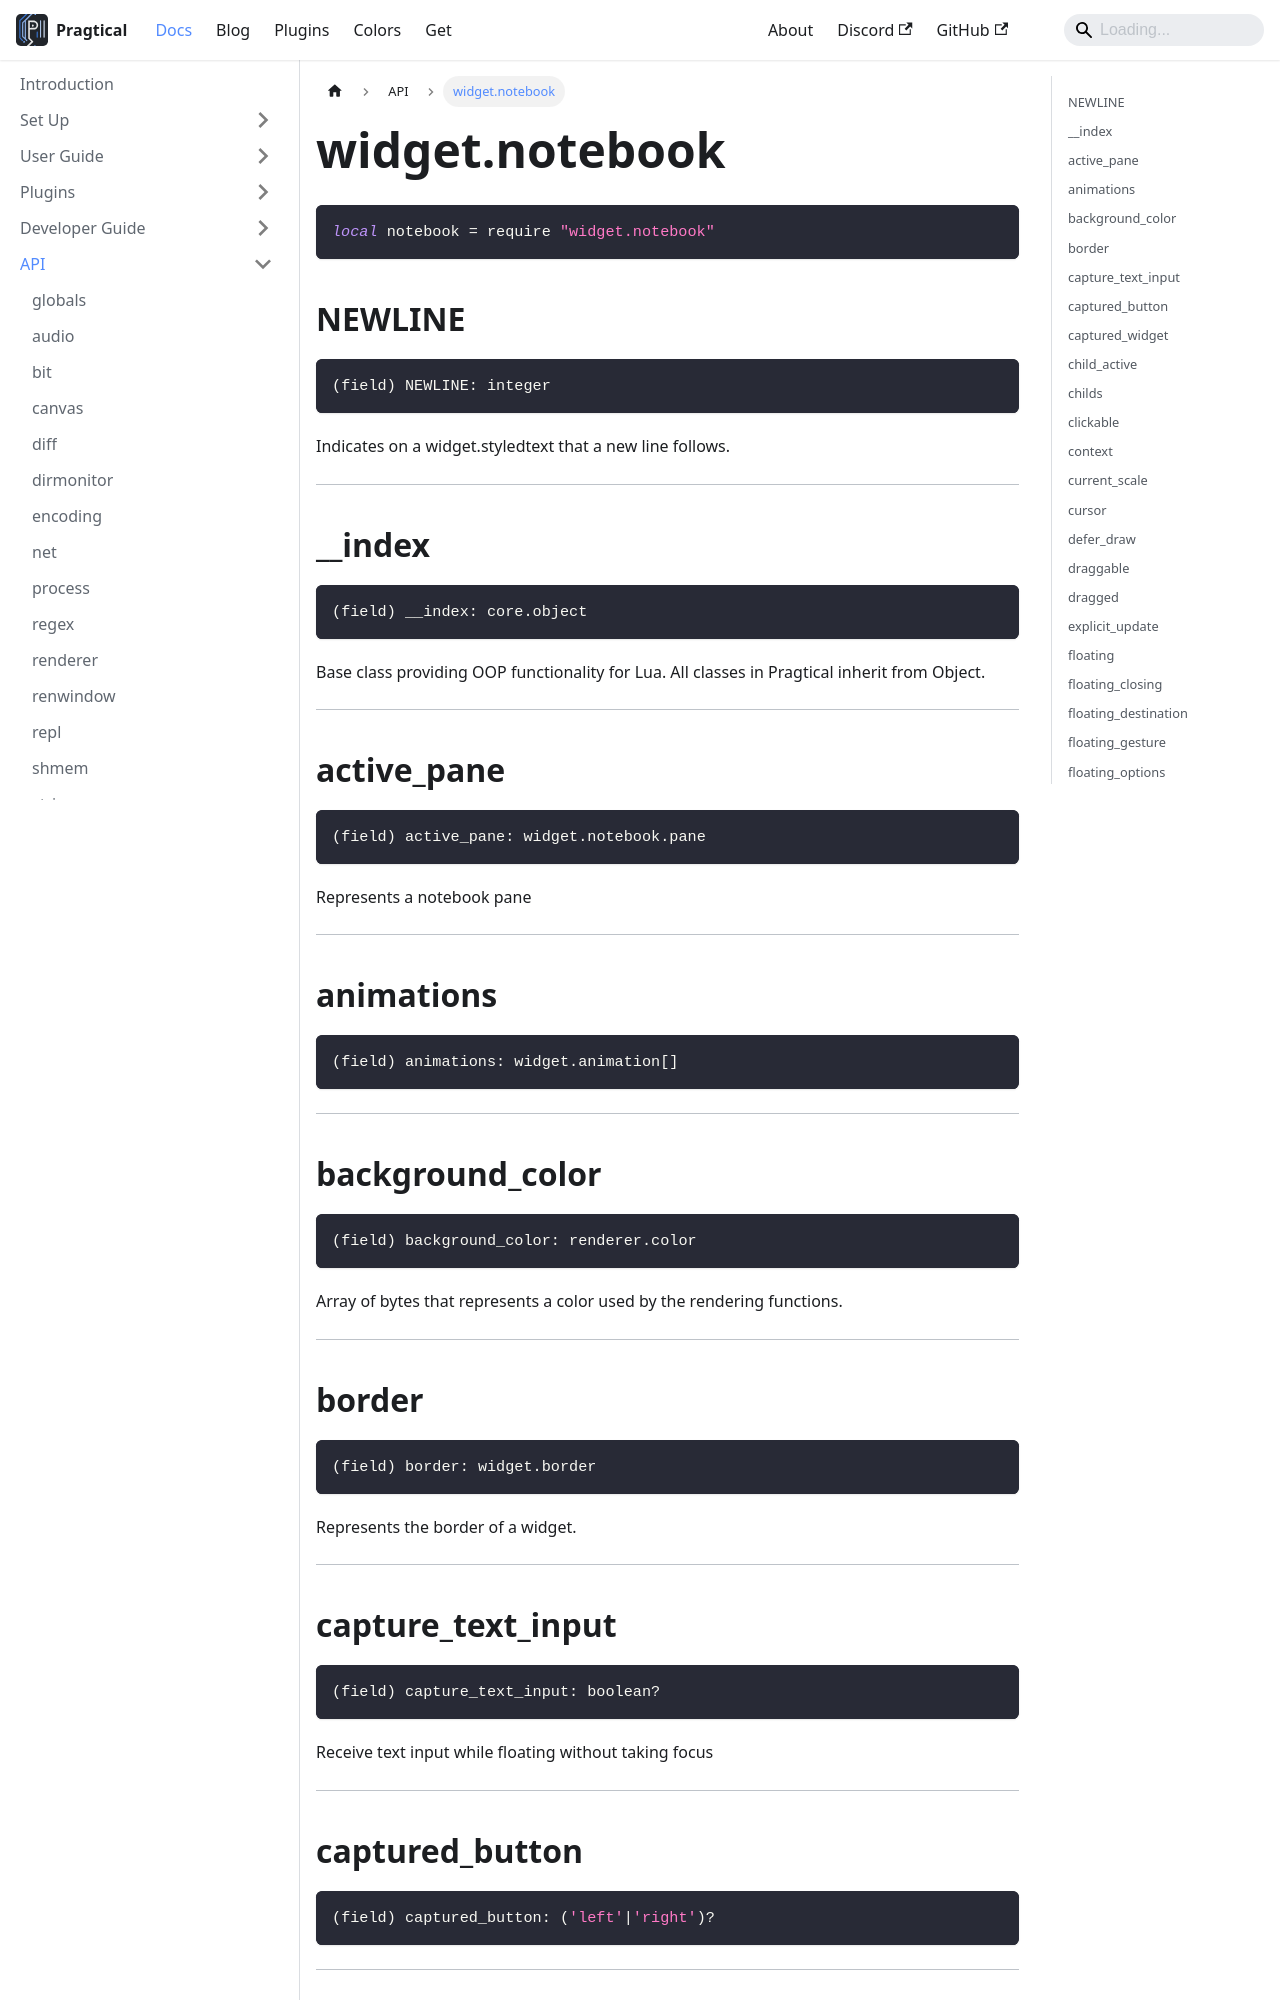

repository: pragtical/pragtical.github.io · page: docs/api/widget.notebook.html · generator: docusaurus

---
sidebar_position: 99
---

<!-- DO NOT EDIT: file generated with `pragtical gendocs` -->

# widget.notebook

```lua
local notebook = require "widget.notebook"
```

## NEWLINE

```lua
(field) NEWLINE: integer
```

Indicates on a widget.styledtext that a new line follows.

---

## __index

```lua
(field) __index: core.object
```

Base class providing OOP functionality for Lua.
All classes in Pragtical inherit from Object.

---

## active_pane

```lua
(field) active_pane: widget.notebook.pane
```

Represents a notebook pane

---

## animations

```lua
(field) animations: widget.animation[]
```

---

## background_color

```lua
(field) background_color: renderer.color
```

Array of bytes that represents a color used by the rendering functions.

---

## border

```lua
(field) border: widget.border
```

Represents the border of a widget.

---

## capture_text_input

```lua
(field) capture_text_input: boolean?
```

Receive text input while floating without taking focus

---

## captured_button

```lua
(field) captured_button: ('left'|'right')?
```

---

## captured_widget

```lua
(field) captured_widget: widget
```

Widget that captured mouse events

---

## child_active

```lua
(field) child_active: widget|nil
```

A base widget

---

## childs

```lua
(field) childs: table<integer, widget>
```

---

## clickable

```lua
(field) clickable: boolean
```

---

## context

```lua
(field) context: 'application'|'session'
```

---
